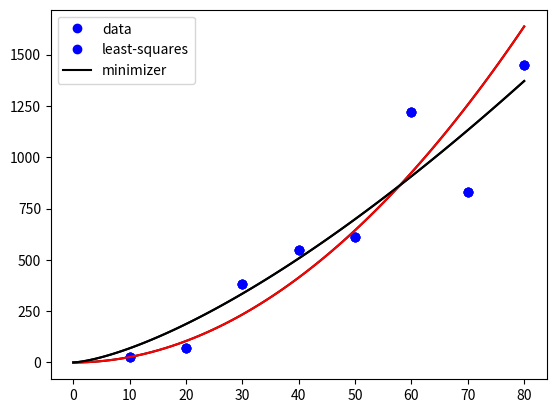

Reproduce this figure in Python.
# Data Fitting & Minimization

import pandas as pd
import numpy as np
import matplotlib.pyplot as plt

data = pd.DataFrame({'i':np.arange(1,9),'x':np.arange(10,90,10),
                      'y':[25,70,380,550,610,1220,830,1450]})
data.set_index('i', inplace=True)
data

# Let's graph our data

plt.plot(data.x,data.y,"ob")
plt.show()


# Least-squares fitting:
# A nonlinear function of the form $y = \alpha_2 x^{\beta_2}$

# we can convert it to a linear function $\log{y}=\log{\alpha} + \beta\log{x}$

# and as the least square fit for a linear model given as $y' = a_0 + a_1 x'$ is:
 
# $$a_1 = \frac{n\sum{x_i' y_i'} - \sum{x_i'}\sum{y_i'}}{n\sum{x_i'^2}-\left(\sum{x_i'}\right)^2}$$

# $$a_0 = \bar{y}' - a_1\bar{x}'$$

# and since $x_i' = \log{x_i},\;y_i' = \log{y_i}$:

n = data.shape[0]
xp = np.log(data.x)
yp = np.log(data.y)

a1 = (n*np.sum(xp*yp)-np.sum(xp)*np.sum(yp)) / (n*np.sum(xp**2) - np.sum(xp)**2)
a0 = np.mean(yp) - a1*np.mean(xp)

print("a0:",a0, "\na1:",a1)


# as $a_0 = \log{\alpha}\rightarrow \alpha = e^{a_0}$ and $a_1 x' = \beta\log{x}\rightarrow  \beta = a_1$

alpha = np.exp(a0)
beta = a1
print("alpha:",alpha,"\nbeta:",beta)

def fun(alpha, beta, x):
    return alpha*x**beta

xx = np.linspace(0,80,100);
yy = fun(alpha,beta,xx)
plt.plot(data.x,data.y,"ob",xx,yy,"-k")
plt.show()

# Built-in minimization function:

def fun(alpha, beta, x):
    return alpha*x**beta

x = data.x
y = data.y
def error(params):
    e = y - fun(params[0],params[1],x)
    return np.sum(e**2)

from scipy.optimize import minimize

res = minimize(error,[0.274,1.98])
print(res)
alpha2,beta2 = res.x

xx = np.linspace(0,80,100);
yy2 = fun(alpha2,beta2,xx)
plt.plot(data.x,data.y,"ob",xx,yy2,"-k")
plt.show()


# Let's compare the two methods

err_ls = error([alpha,beta])
err_min = error([alpha2,beta2])
print("Least-square sum of squares error:",err_ls)
print("Minimizer sum of squares error:",err_min)

# Let's plot the two graphs together

xx = np.linspace(0,80,100);
yy_ls = fun(alpha,beta,xx)
yy_min = fun(alpha2,beta2,xx)

plt.plot(data.x,data.y,"ob",xx,yy_ls,"-r",xx,yy_min,"-k")
plt.legend(["data","least-squares","minimizer"])
plt.show()


# Conclusion:
# When we compared the two graphs and the error rates, we saw that the curve we found with the minimization method gave more accurate results.